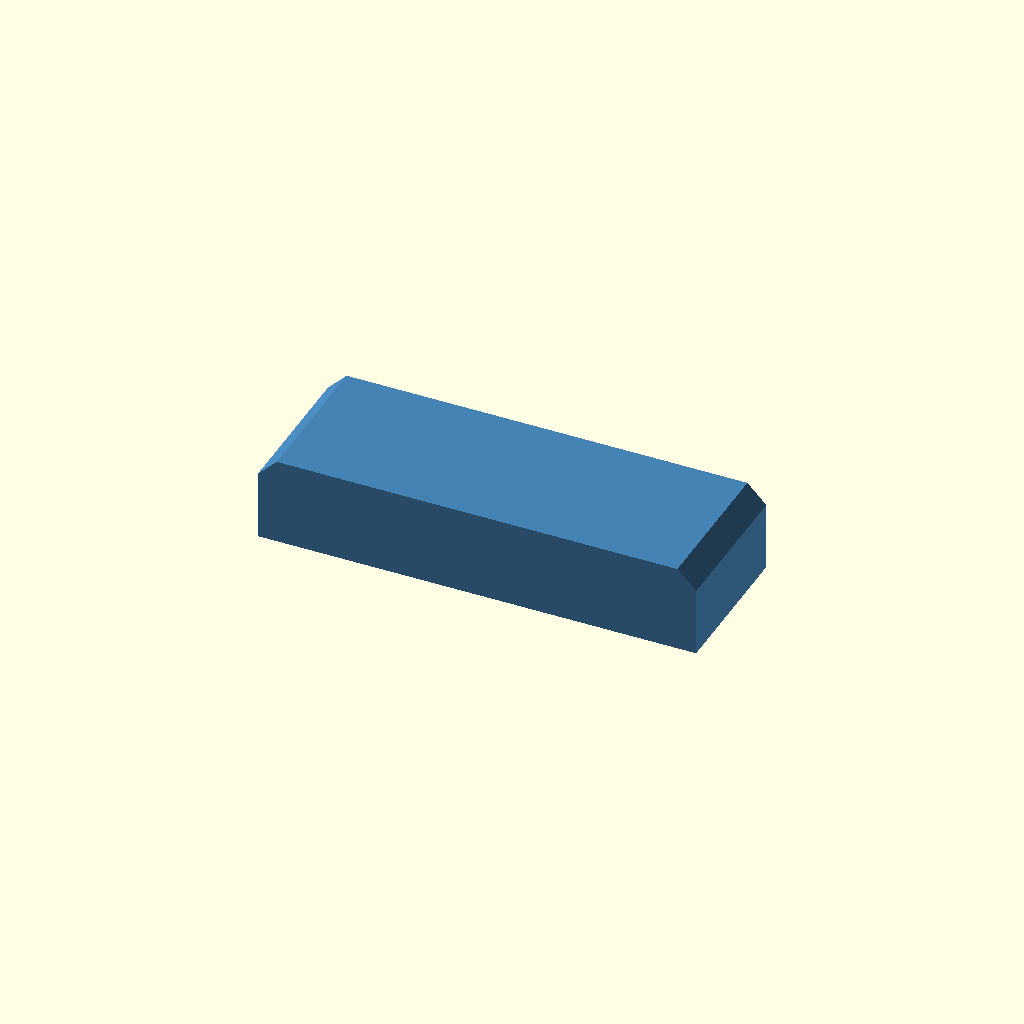
Cell 1: rendered with the file's own defaults.
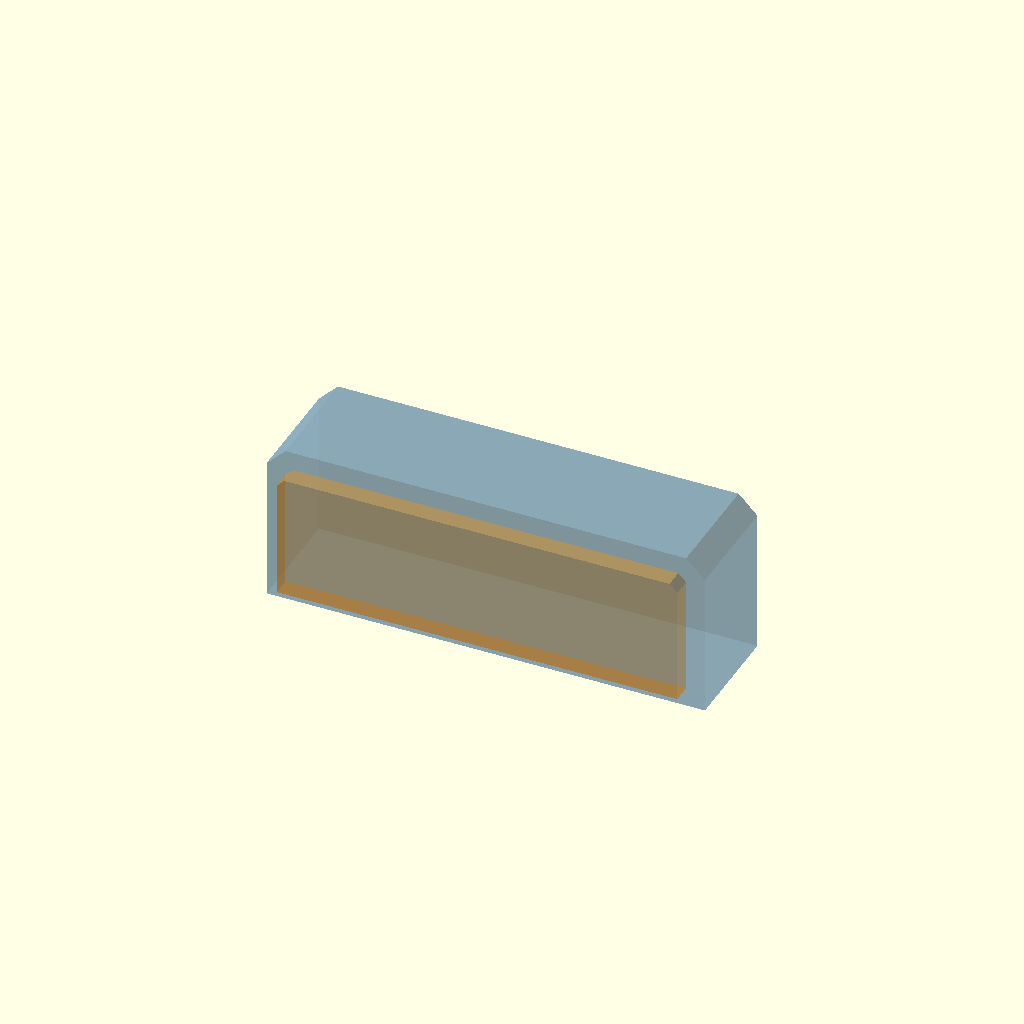
Cell 2: scene = "01_cs_inputs" (everything else at default).
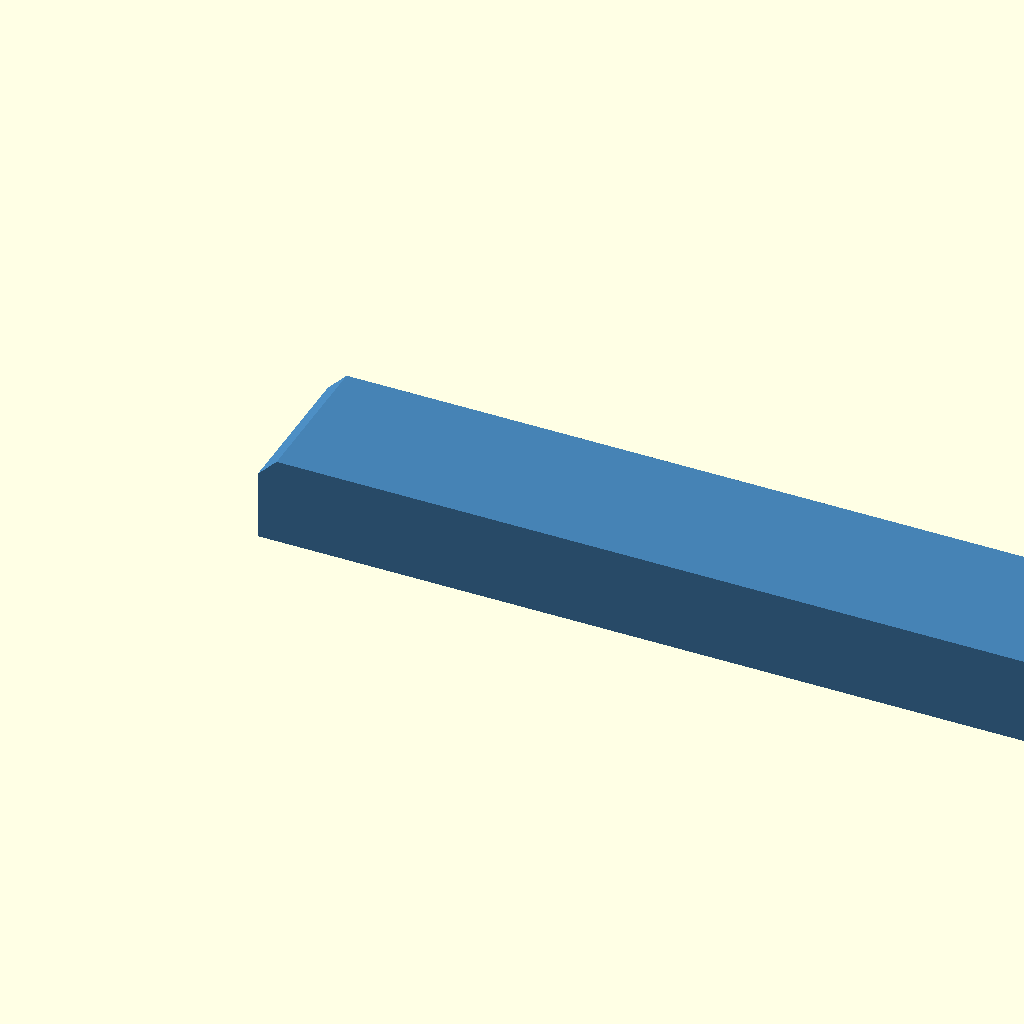
Cell 3: the same model with length = 140.
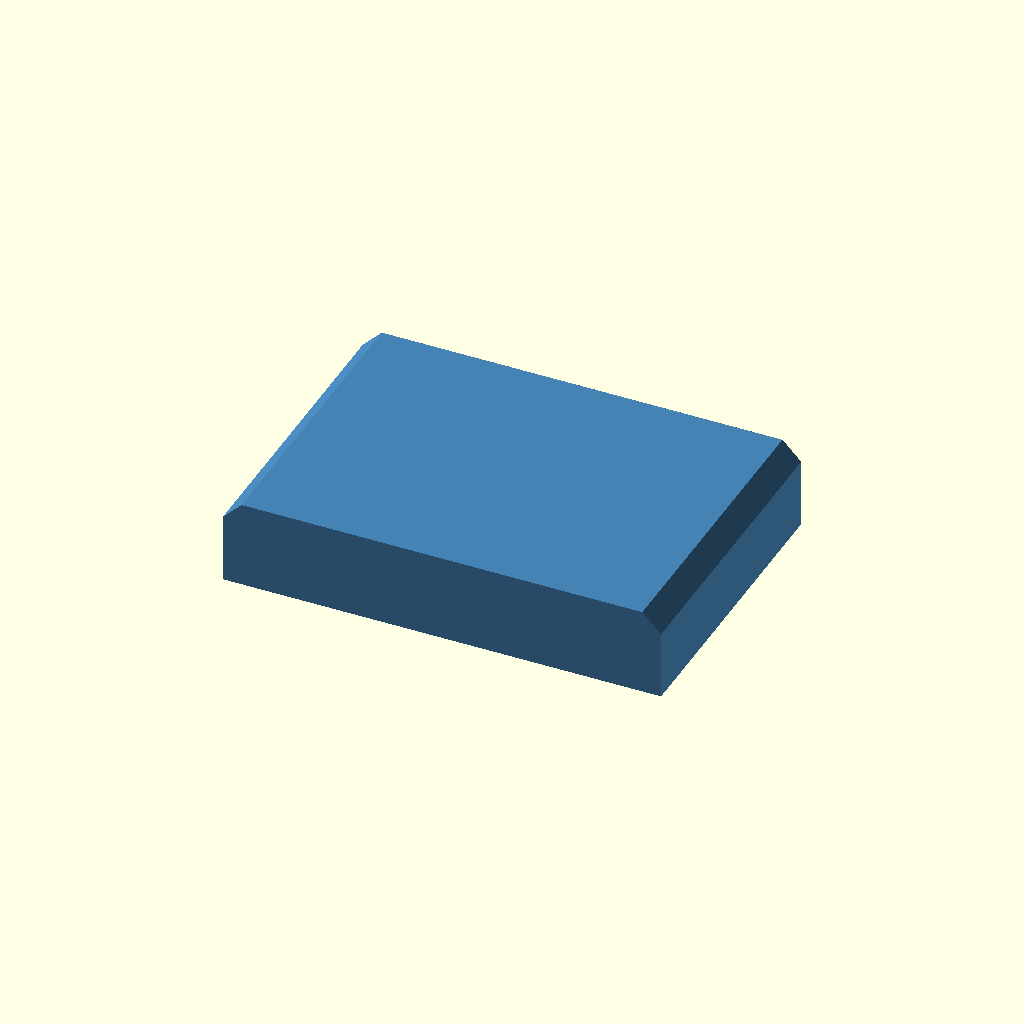
Cell 4 — width set to 48, the other parameters unchanged.
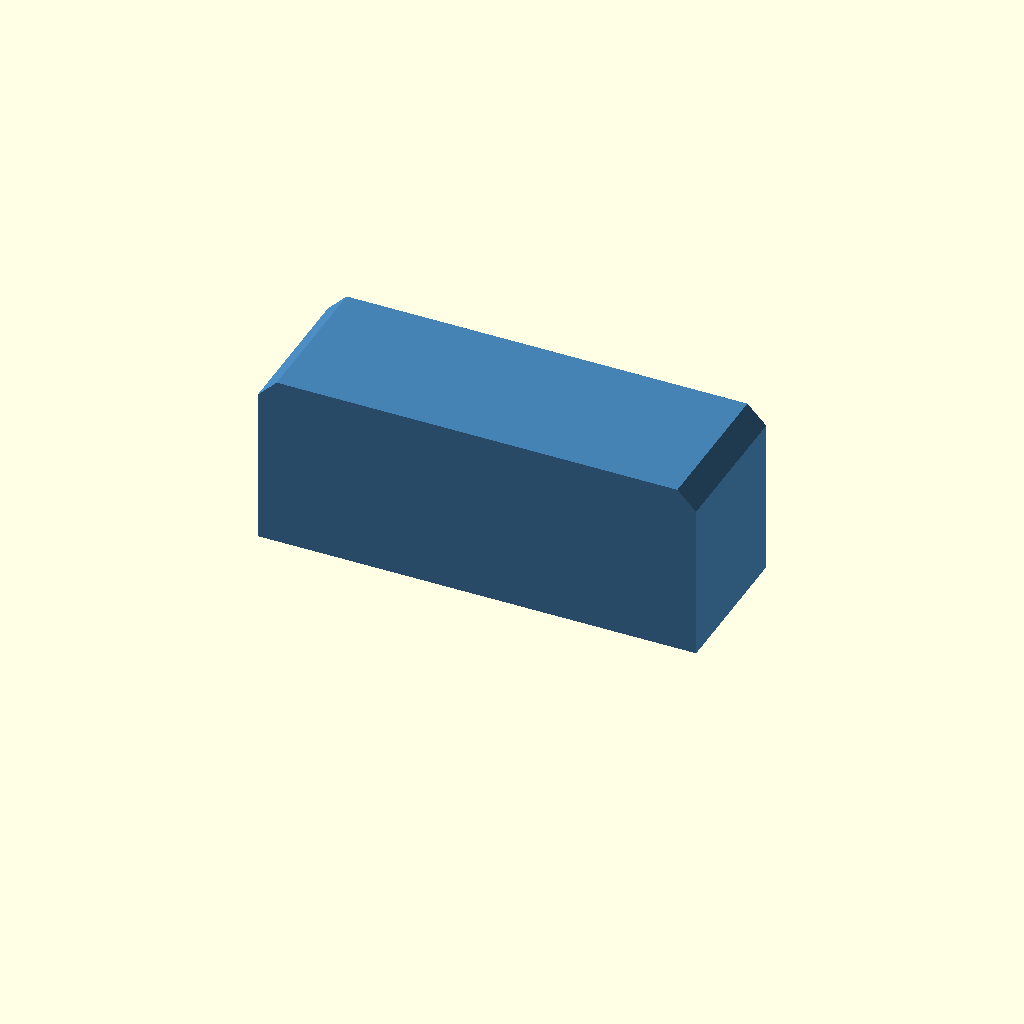
Cell 5: the same model with height = 28.
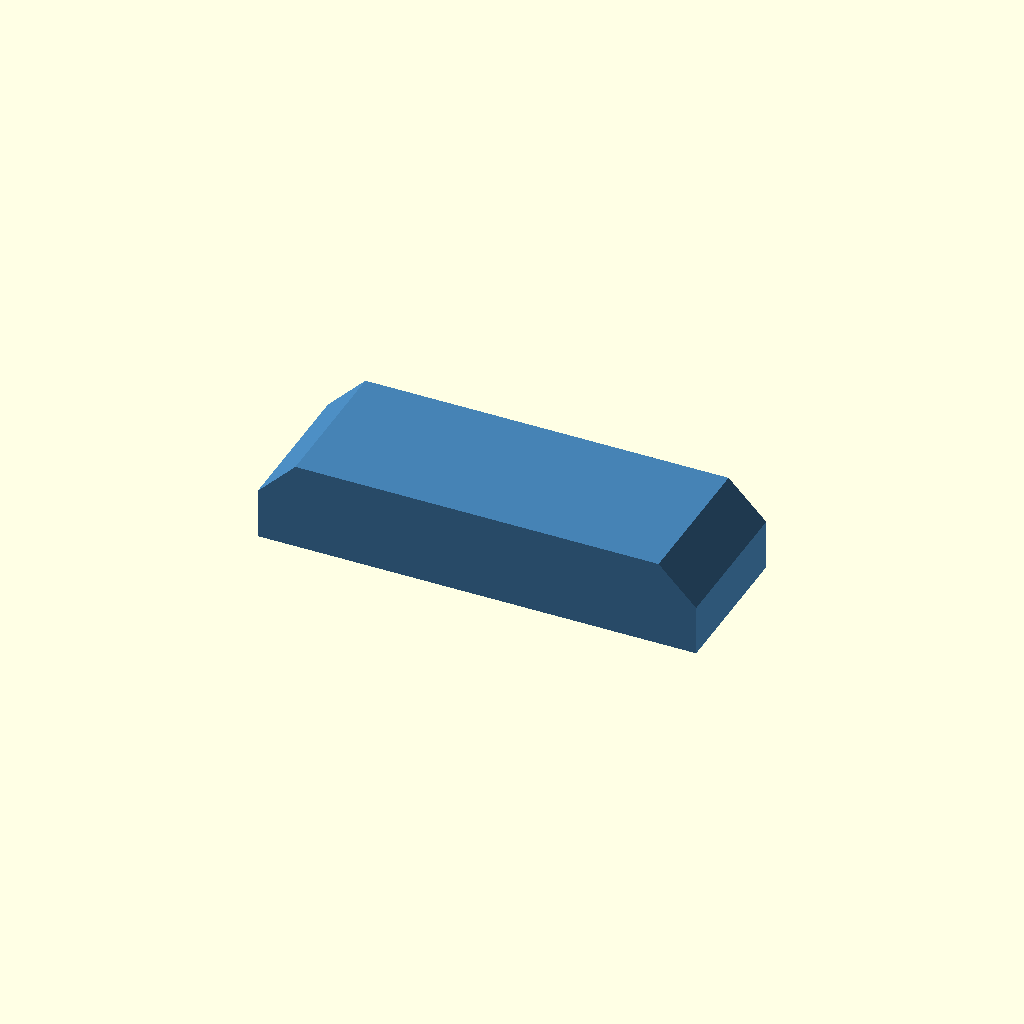
Cell 6: the same model with c = 6.
All cells are drawn from one camera (rotation 55°, 0°, 25°, orthographic, colour scheme Cornfield), so only the parameter changes between them.
The OpenSCAD source (examples/hull_operations/v0.1/scad/hull_operations.scad):
// Beam experiment: build the elephant-foot hull FROM an already chamfered beam.
//
// The important construction order is:
//
//   1. Build the normal cs chamfer first.
//   2. Use that already-chamfered upper solid as one input to the ef hull.
//   3. Use an ef-inset bottom footprint as the other input.
//   4. hull() those two.
//
// This avoids feeding a square upper block into the ef hull.

/* [Demo] */
scene = "00_plain"; // [00_plain, 01_cs_inputs, 02_cs_result, 03_ef_inputs, 04_combined_result, 05_corner]

/* [Geometry] */
length = 70;
width = 24;
height = 14;
c = 3;
cs = 3;
ef = 1.2;

/* [Hidden] */
eps = 0.02;
reach = 12;
$fn = 48;

// ---------- Base beam ----------

module beam_profile_2d() {
    polygon([
        [0, 0],
        [length, 0],
        [length, height - c],
        [length - c, height],
        [c, height],
        [0, height - c]
    ]);
}

module beam() {
    rotate([90, 0, 0])
        linear_extrude(height = width, center = true)
            beam_profile_2d();
}

// ---------- cs hull ----------

// Extend below z=0 so cs changes the side/end edges but leaves the bottom
// contact perimeter available for the separate ef construction.
module cs_outline_2d() {
    polygon([
        [0, -reach],
        [length, -reach],
        [length, height - c],
        [length - c, height],
        [c, height],
        [0, height - c]
    ]);
}

// cs INPUT 1: full outline, narrower across Y.
module cs_input_inner() {
    rotate([90, 0, 0])
        linear_extrude(height = width - 2 * cs, center = true)
            cs_outline_2d();
}

// cs INPUT 2: inset outline, full width across Y.
module cs_input_outer() {
    rotate([90, 0, 0])
        linear_extrude(height = width, center = true)
            offset(delta = -cs)
                cs_outline_2d();
}

module cs_hull() {
    hull() {
        cs_input_inner();
        cs_input_outer();
    }
}

module cs_body() {
    intersection() {
        beam();
        cs_hull();
    }
}

// ---------- ef hull built from the ALREADY chamfered body ----------

// INPUT 1 for ef:
// the bottom footprint is inset by ef around the complete perimeter.
module ef_input_bottom() {
    translate([ef, -width / 2 + ef, 0])
        cube([length - 2 * ef, width - 2 * ef, eps]);
}

// INPUT 2 for ef:
// NOT a square block.
//
// Start from cs_body(), which already contains the side-face chamfer and the
// upper end chamfers, and keep only the solid from z=ef upward.
// This is the upper object fed to the ef hull.
module ef_input_upper_chamfered() {
    intersection() {
        cs_body();
        translate([-reach, -width, ef])
            cube([length + 2 * reach, width * 2, height + reach]);
    }
}

// The final construction is now one hull from the ef-inset bottom footprint
// to the already-chamfered upper body.
module combined_hull() {
    hull() {
        ef_input_bottom();
        ef_input_upper_chamfered();
    }
}

// Keep the result within the original real beam.
// No separate cs_hull/ef_hull intersection is used after this point.
module combined_body() {
    intersection() {
        beam();
        combined_hull();
    }
}

module corner_crop() {
    translate([length - cs - ef - 4, width / 2 - cs - ef - 4, -1])
        cube([cs + ef + 8, cs + ef + 8, cs + ef + 5]);
}

// ---------- scenes ----------

if (scene == "00_plain") {
    color("SteelBlue")
        beam();
}

else if (scene == "01_cs_inputs") {
    color("SteelBlue", 0.36)
        cs_input_inner();
    color("DarkOrange", 0.36)
        cs_input_outer();
}

else if (scene == "02_cs_result") {
    color("SteelBlue")
        cs_body();
}

else if (scene == "03_ef_inputs") {
    // Blue: ef-inset bottom footprint.
    color("SteelBlue", 0.42)
        ef_input_bottom();

    // Orange: the ALREADY cs-chamfered upper solid.
    color("DarkOrange", 0.28)
        ef_input_upper_chamfered();
}

else if (scene == "04_combined_result") {
    color("SteelBlue")
        combined_body();
}

else {
    color("DarkOrange")
        intersection() {
            combined_body();
            corner_crop();
        }
}
Customizer parameters (derived from the source; name, type, default, range or options):
scene: string, default "00_plain", options "00_plain", "01_cs_inputs", "02_cs_result", "03_ef_inputs", "04_combined_result", "05_corner"
length: number, default 70
width: number, default 24
height: number, default 14
c: number, default 3
cs: number, default 3
ef: number, default 1.2
